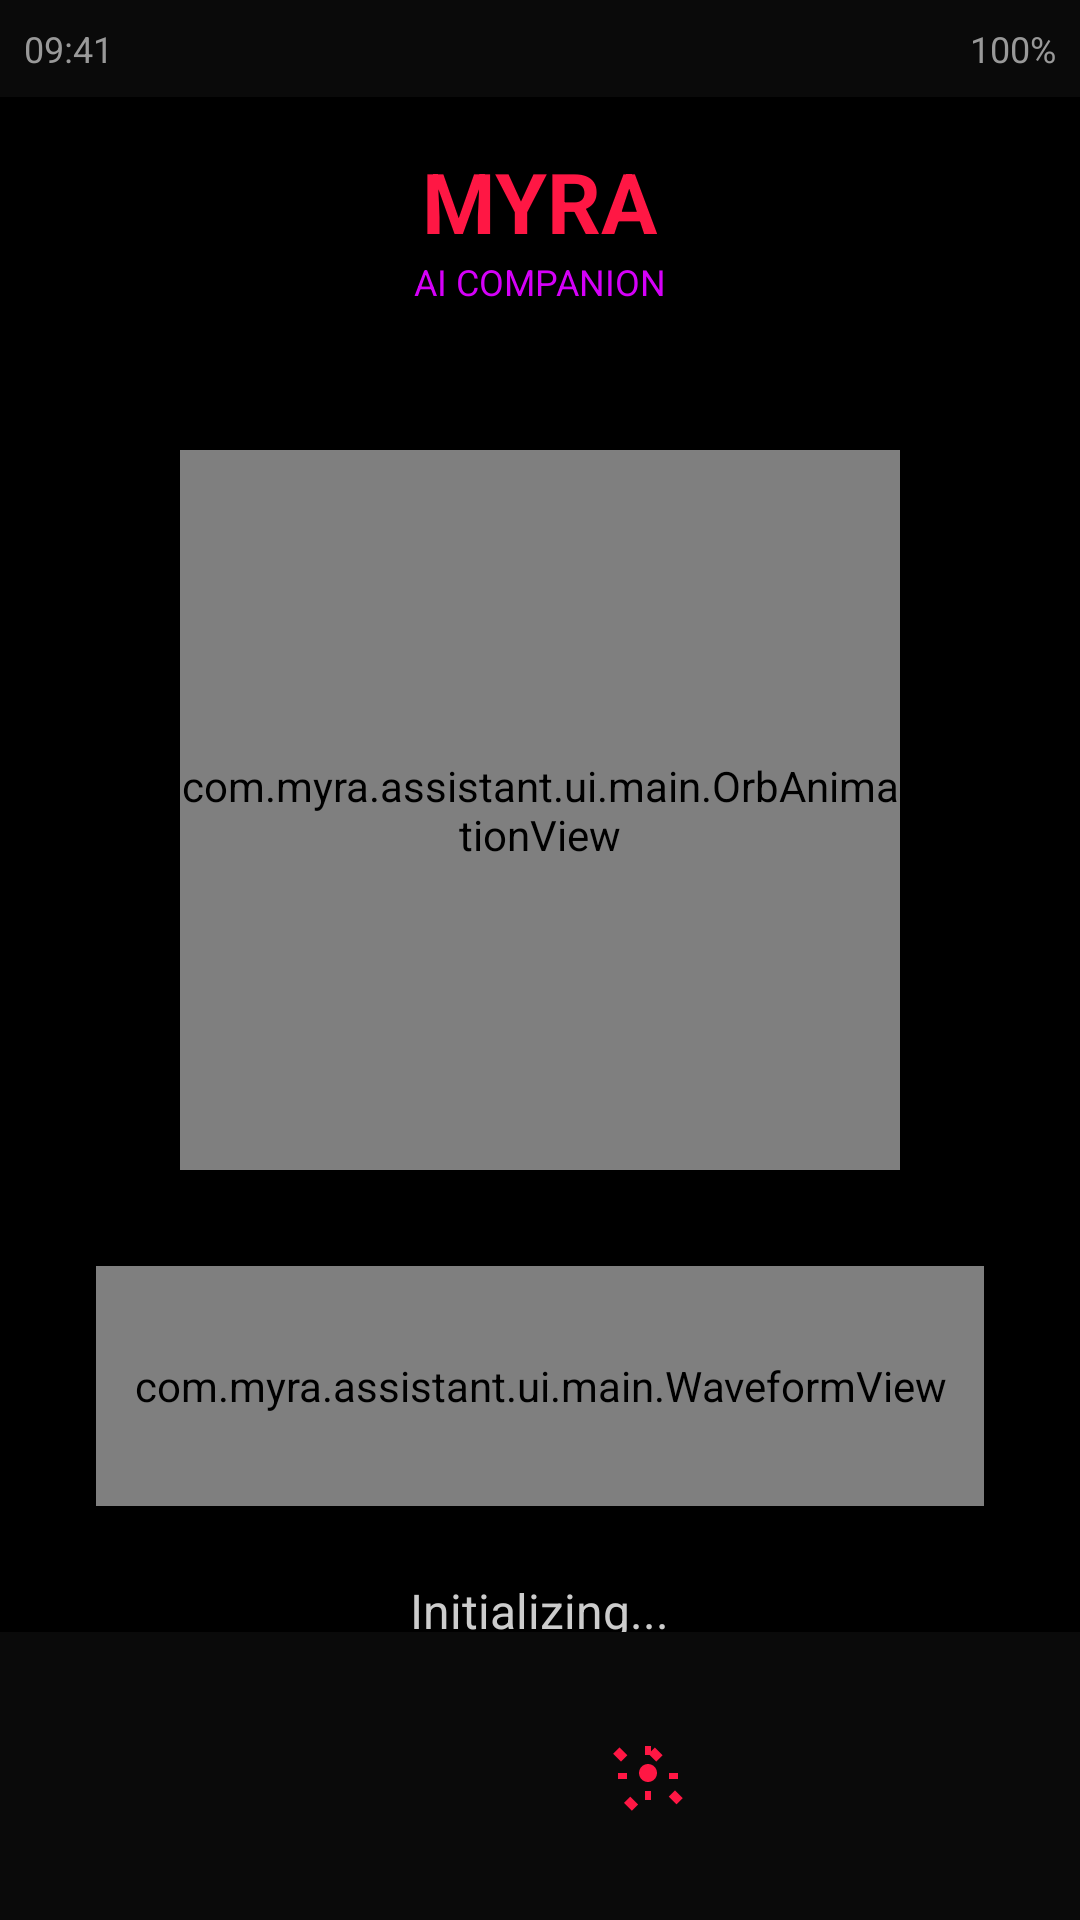

Produce the Android XML layout that renders to this screen, including the resource entries it uses.
<!-- AndroidManifest.xml: application theme Theme.MYRA -->
<!-- res/layout/activity_main.xml -->
<?xml version="1.0" encoding="utf-8"?>
<LinearLayout xmlns:android="http://schemas.android.com/apk/res/android"
    xmlns:tools="http://schemas.android.com/tools"
    android:layout_width="match_parent"
    android:layout_height="match_parent"
    android:background="@android:color/black"
    android:orientation="vertical"
    tools:context=".ui.main.MainActivity">

    
    <LinearLayout
        android:layout_width="match_parent"
        android:layout_height="wrap_content"
        android:background="#0a0a0a"
        android:gravity="center_vertical|end"
        android:orientation="horizontal"
        android:padding="8dp">

        <TextView
            android:id="@+id/timeText"
            android:layout_width="0dp"
            android:layout_height="wrap_content"
            android:layout_weight="1"
            android:text="09:41"
            android:textColor="#999999"
            android:textSize="12sp" />

        <TextView
            android:id="@+id/batteryText"
            android:layout_width="wrap_content"
            android:layout_height="wrap_content"
            android:text="100%"
            android:textColor="#999999"
            android:textSize="12sp" />
    </LinearLayout>

    
    <FrameLayout
        android:layout_width="match_parent"
        android:layout_height="0dp"
        android:layout_weight="1">

        
        <View
            android:id="@+id/redOverlay"
            android:layout_width="match_parent"
            android:layout_height="match_parent"
            android:alpha="0"
            android:background="#FF1744" />

        
        <androidx.recyclerview.widget.RecyclerView
            android:id="@+id/chatRecycler"
            android:layout_width="match_parent"
            android:layout_height="match_parent"
            android:padding="16dp" />

        
        <LinearLayout
            android:layout_width="match_parent"
            android:layout_height="match_parent"
            android:gravity="center"
            android:orientation="vertical">

            
            <LinearLayout
                android:layout_width="match_parent"
                android:layout_height="wrap_content"
                android:gravity="center"
                android:orientation="vertical"
                android:padding="16dp">

                <TextView
                    android:layout_width="wrap_content"
                    android:layout_height="wrap_content"
                    android:text="@string/app_name"
                    android:textColor="#FF1744"
                    android:textSize="28sp"
                    android:textStyle="bold" />

                <TextView
                    android:layout_width="wrap_content"
                    android:layout_height="wrap_content"
                    android:text="@string/subtitle"
                    android:textColor="#D500F9"
                    android:textSize="12sp" />
            </LinearLayout>

            
            <com.myra.assistant.ui.main.OrbAnimationView
                android:id="@+id/orbView"
                android:layout_width="240dp"
                android:layout_height="240dp"
                android:layout_marginVertical="32dp" />

            
            <com.myra.assistant.ui.main.WaveformView
                android:id="@+id/waveformView"
                android:layout_width="match_parent"
                android:layout_height="80dp"
                android:layout_marginHorizontal="32dp" />

            
            <TextView
                android:id="@+id/statusText"
                android:layout_width="wrap_content"
                android:layout_height="wrap_content"
                android:layout_marginTop="24dp"
                android:text="Initializing..."
                android:textColor="#CCCCCC"
                android:textSize="16sp" />
        </LinearLayout>
    </FrameLayout>

    
    <LinearLayout
        android:layout_width="match_parent"
        android:layout_height="wrap_content"
        android:background="#0a0a0a"
        android:gravity="center"
        android:orientation="horizontal"
        android:padding="16dp">

        <ImageButton
            android:id="@+id/settingsButton"
            android:layout_width="48dp"
            android:layout_height="48dp"
            android:layout_marginEnd="24dp"
            android:background="?attr/selectableItemBackgroundBorderless"
            android:contentDescription="Settings"
            android:scaleType="centerInside"
            android:src="@drawable/ic_settings" />

        <ImageButton
            android:id="@+id/micButton"
            android:layout_width="64dp"
            android:layout_height="64dp"
            android:background="?attr/selectableItemBackgroundBorderless"
            android:contentDescription="Mic"
            android:scaleType="centerInside"
            android:src="@drawable/ic_mic_on" />
    </LinearLayout>

</LinearLayout>
<!-- resources referenced by this layout -->
<resources>
  <!-- drawable ic_mic_on (drawable) -->
  <?xml version="1.0" encoding="utf-8"?>
  <vector xmlns:android="http://schemas.android.com/apk/res/android"
      android:width="24dp"
      android:height="24dp"
      android:viewportWidth="24"
      android:viewportHeight="24">
      <path
          android:fillColor="#FF1744"
          android:pathData="M12,14c1.66,0 3,-1.34 3,-3s-1.34,-3 -3,-3 -3,1.34 -3,3 1.34,3 3,3zM13,2h-2v3h2L13,2zM13,17h-2v3h2v-3zM5.12,5.12L2.5,2.5l-2.12,2.12 2.62,2.62 2.12,-2.12zM18.88,18.88l2.62,2.62 2.12,-2.12 -2.62,-2.62 -2.12,2.12zM2,13h3v-2L2,11v2zM19,11v2h3v-2h-3zM6.12,18.88l-2.12,2.12 2.62,2.62 2.12,-2.12 -2.62,-2.62zM16.88,5.12L14.26,2.5l-2.12,2.12 2.62,2.62 2.12,-2.12z" />
  </vector>
  <string name="app_name">MYRA</string>
  <string name="subtitle">AI COMPANION</string>
  <style name="Theme.MYRA" parent="Theme.AppCompat.NoActionBar">
          <item name="colorPrimary">@color/primary_red</item>
          <item name="colorPrimaryDark">@color/primary_dark</item>
          <item name="colorAccent">@color/secondary_purple</item>
          <item name="android:windowBackground">@color/dark_bg</item>
          <item name="android:windowLightStatusBar">false</item>
          <item name="android:statusBarColor">@android:color/transparent</item>
          <item name="android:navigationBarColor">@color/dark_bg</item>
          <item name="android:windowDrawsSystemBarBackgrounds">true</item>
          <item name="android:textColor">@color/text_primary</item>
          <item name="android:textColorHint">@color/text_hint</item>
      </style>
  <color name="primary_red">#FF1744</color>
  <color name="primary_dark">#B71C1C</color>
  <color name="secondary_purple">#D500F9</color>
  <color name="dark_bg">#050505</color>
  <color name="text_primary">#EEEEEE</color>
  <color name="text_hint">#555555</color>
</resources>
